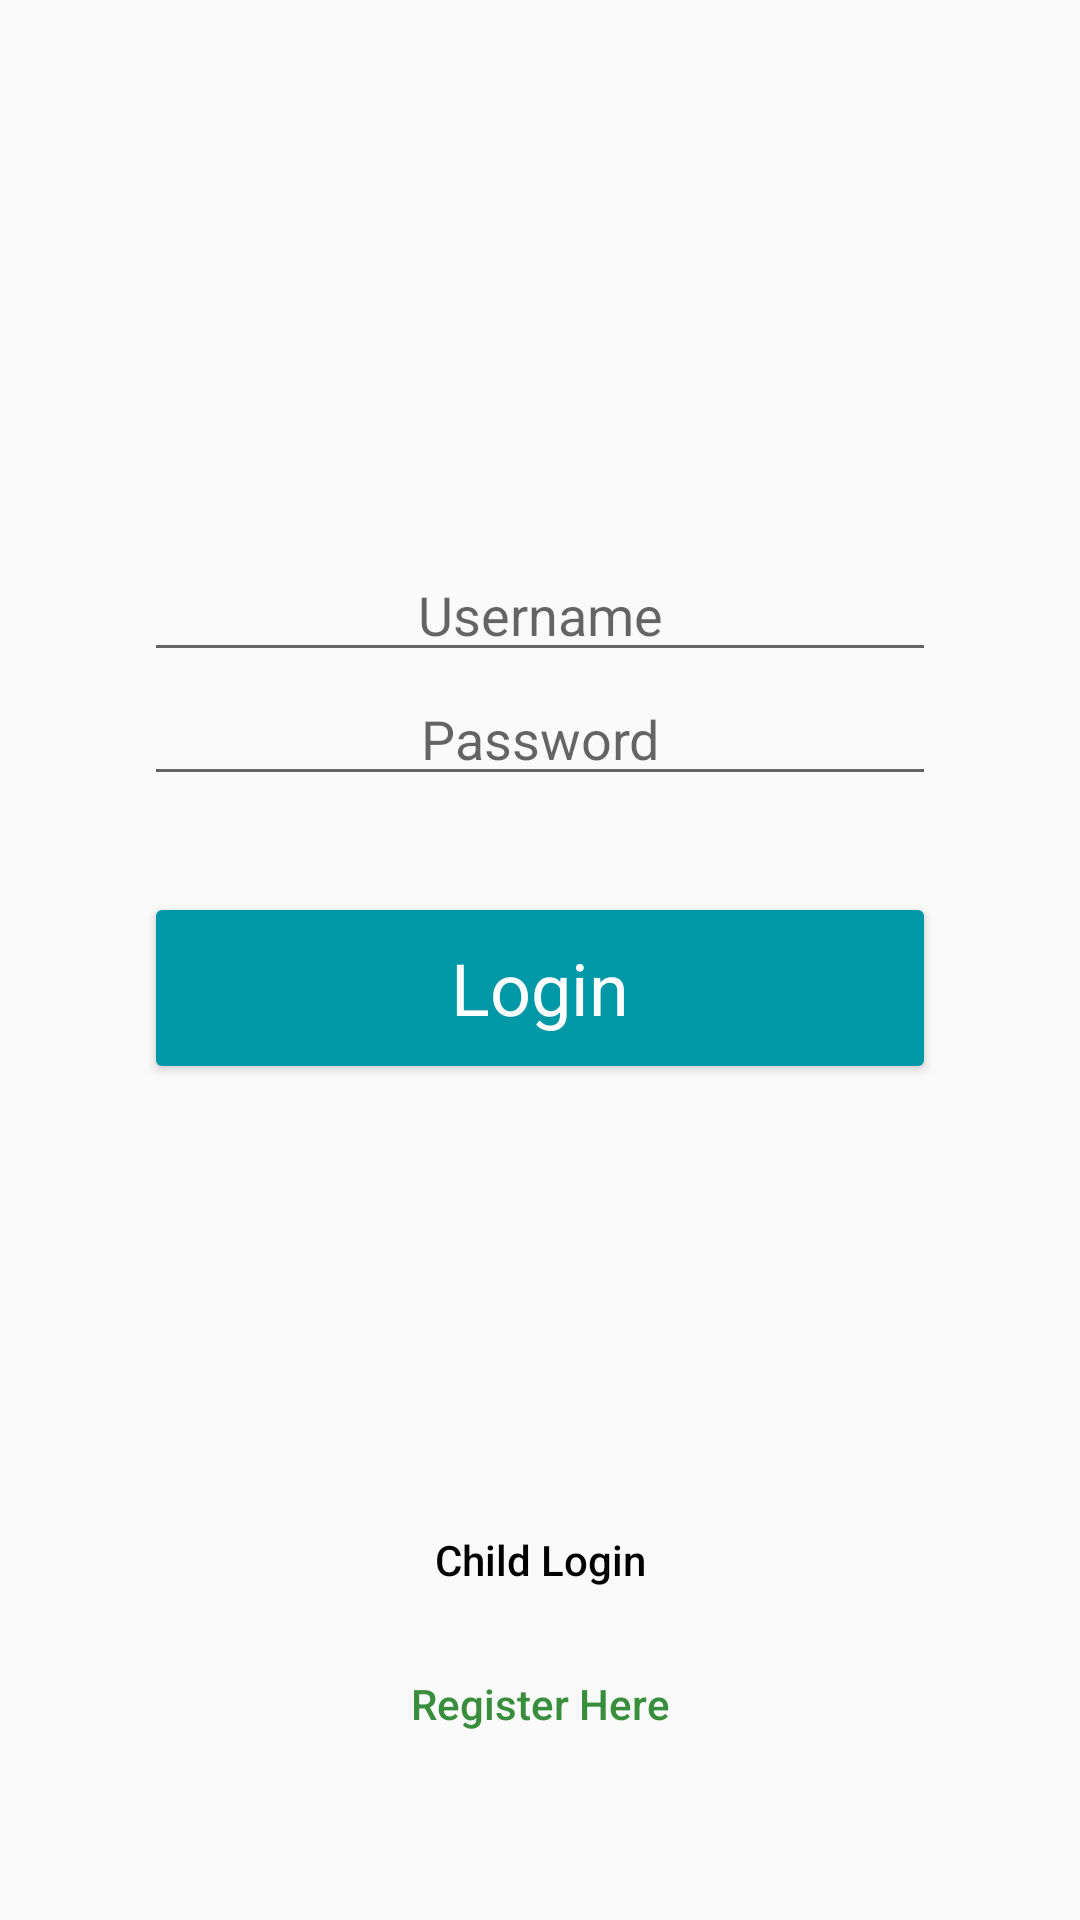

Layout XML and referenced resources for this Android screen:
<!-- AndroidManifest.xml: application theme AppTheme -->
<!-- res/layout/activity_login.xml -->
<?xml version="1.0" encoding="utf-8"?>
<RelativeLayout xmlns:android="http://schemas.android.com/apk/res/android"
    xmlns:app="http://schemas.android.com/apk/res-auto"
    xmlns:tools="http://schemas.android.com/tools"
    android:layout_width="match_parent"
    android:layout_height="match_parent"
    android:orientation="vertical"
    tools:context=".activity.LoginActivity">

    <ProgressBar
        android:id="@+id/pb_login"
        android:layout_width="match_parent"
        android:layout_height="wrap_content"
        android:layout_marginTop="4dp"
        android:visibility="invisible" />

    <FrameLayout
        android:id="@+id/registration_fragment_holder"
        android:layout_width="match_parent"
        android:layout_height="match_parent"
        android:layout_margin="32dp" />

    <LinearLayout
        android:id="@+id/ll_login"
        android:layout_width="match_parent"
        android:layout_height="match_parent"
        android:layout_margin="48dp"
        android:gravity="center"
        android:orientation="vertical">

        <Space
            android:layout_width="match_parent"
            android:layout_height="0dp"
            android:layout_weight="1" />

        <EditText
            android:id="@+id/et_login_username"
            android:layout_width="match_parent"
            android:layout_height="wrap_content"
            android:hint="Username"
            android:inputType="text"
            android:textAlignment="center" />

        <EditText
            android:id="@+id/et_login_password"
            android:layout_width="match_parent"
            android:layout_height="wrap_content"
            android:hint="Password"
            android:inputType="textPassword"
            android:textAlignment="center" />

        <Space
            android:layout_width="match_parent"
            android:layout_height="32dp" />

        <Button
            android:id="@+id/btn_login"
            style="@style/ButtonStylesPrimaryColor"
            android:layout_width="match_parent"
            android:layout_height="64dp"
            android:text="Login"
            android:textSize="24sp" />

        <Space
            android:layout_width="match_parent"
            android:layout_height="0dp"
            android:layout_weight="1" />

        <Button
            android:id="@+id/btn_login_child"
            android:layout_width="wrap_content"
            android:layout_height="wrap_content"
            android:background="@android:color/transparent"
            android:text="Child Login"
            android:textAllCaps="false"
            android:textColor="@color/primaryTextColor" />

        <Button
            android:id="@+id/btn_register"
            android:layout_width="wrap_content"
            android:layout_height="wrap_content"
            android:background="@android:color/transparent"
            android:text="Register Here"
            android:textAllCaps="false"
            android:textColor="@color/secondaryColor"
            android:textSize="14sp" />

    </LinearLayout>

</RelativeLayout>
<!-- resources referenced by this layout -->
<resources>
  <color name="primaryTextColor">#000000</color>
  <color name="secondaryColor">#388e3c</color>
  <style name="ButtonStylesPrimaryColor" parent="AppTheme">
          <item name="android:backgroundTint">@color/primaryColor</item>
          <item name="android:textAllCaps">false</item>
          <item name="android:elevation">4dp</item>
          <item name="android:padding">4dp</item>
          <item name="android:textColor">@color/secondaryTextColor</item>
      </style>
  <style name="AppTheme" parent="Theme.AppCompat.Light.DarkActionBar">
          
          <item name="colorPrimary">@color/primaryColor</item>
          <item name="colorPrimaryDark">@color/primaryDarkColor</item>
          <item name="colorAccent">@color/secondaryColor</item>
      </style>
  <color name="primaryColor">#0097a7</color>
  <color name="secondaryTextColor">#FFFFFF</color>
  <color name="primaryDarkColor">#006978</color>
</resources>
